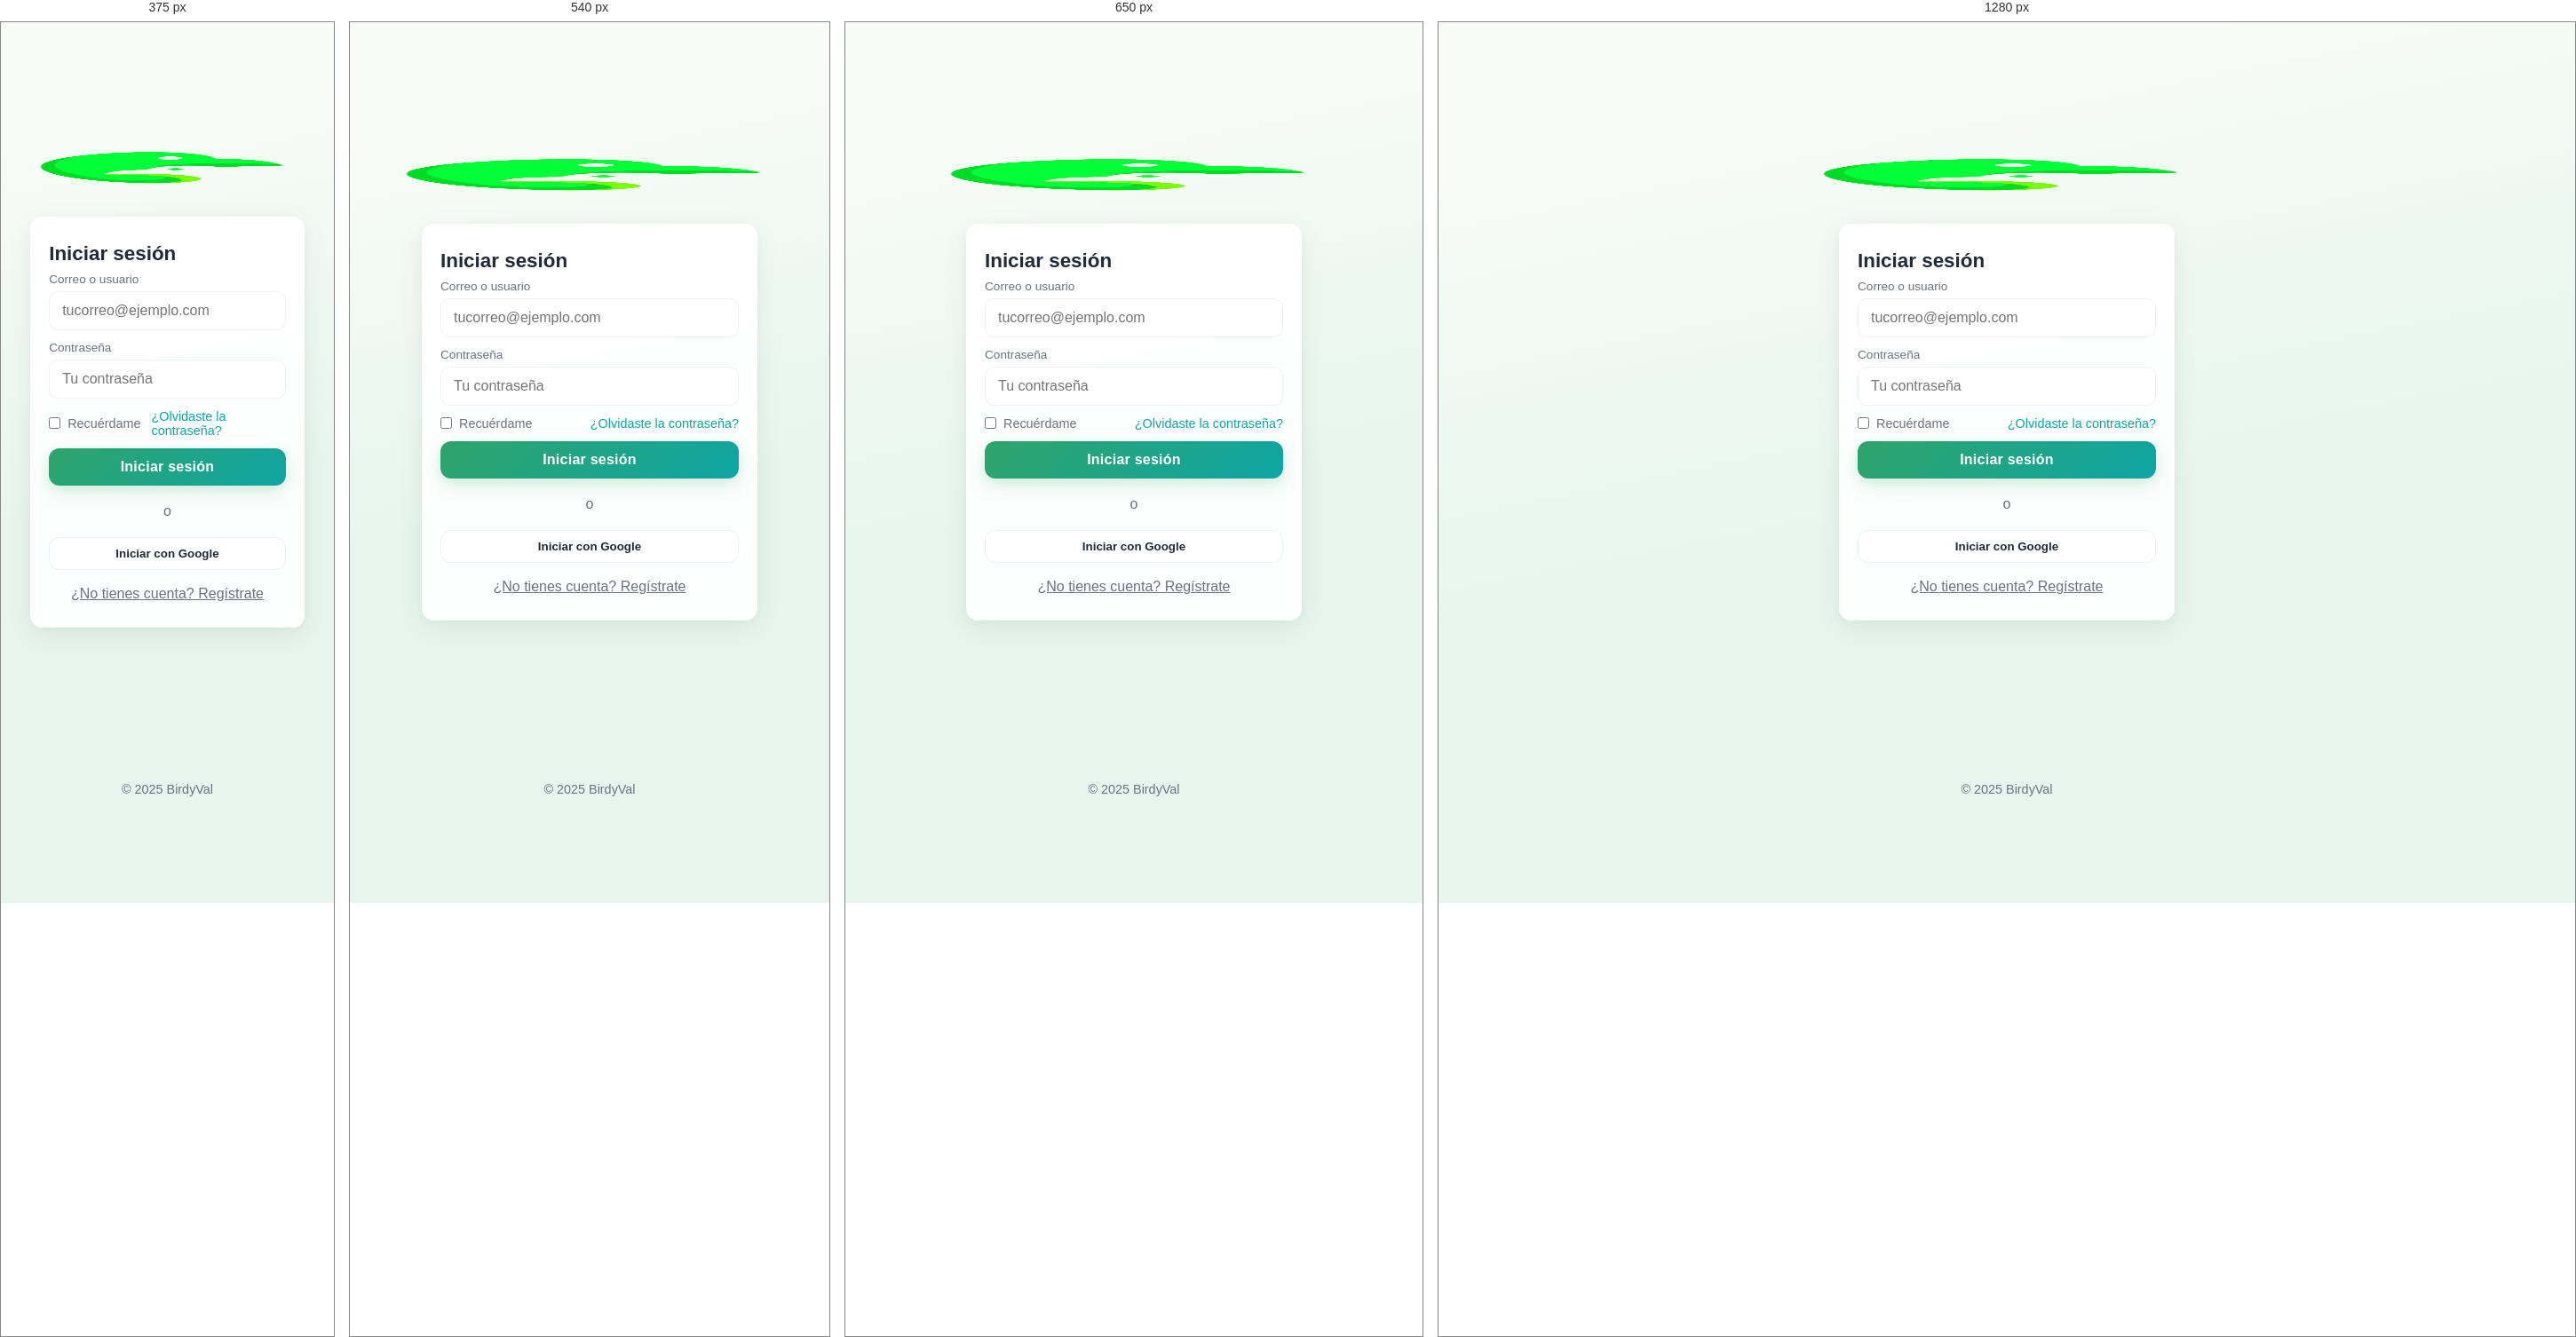
Rendered at 375 px, 540 px, 650 px and 1280 px, left to right.

<!-- file: login.html -->
<!DOCTYPE html>
<html lang="es">
<head>
  <meta charset="utf-8" />
  <meta name="viewport" content="width=device-width, initial-scale=1" />
  <title data-i18n="Iniciar sesión">Iniciar sesión — BirdyVal</title>
  <link rel="manifest" href="manifest.json">
  <meta name="theme-color" content="#4fa17f">
    <meta name="mobile-web-app-capable" content="yes" />
    <meta name="apple-mobile-web-app-capable" content="yes" />
    <meta name="apple-mobile-web-app-status-bar-style" content="default" />
    <meta name="apple-mobile-web-app-title" content="BirdyVal" />
    <link rel="apple-touch-icon" href="/img/apple-touch-icon.png" />

    <link rel="preconnect" href="https://fonts.googleapis.com">
    <link rel="preconnect" href="https://fonts.gstatic.com" crossorigin>
    <link rel="preconnect" href="https://www.gstatic.com" crossorigin>
    <link rel="preconnect" href="https://firestore.googleapis.com" crossorigin>

  <link rel="stylesheet" href="css/base.css" />
  <link rel="stylesheet" href="css/components.css" />
  <link rel="stylesheet" href="css/style.css" />
  <link href="https://fonts.googleapis.com/css2?family=Poppins:wght@400;600&display=swap" rel="stylesheet">
    <link rel="icon" href="img/logo_sintexto.png" type="image/png" />
  </head>
<body>
  <main class="login-page">
    <header class="header header--login">
      <img src="img/logo_sintexto.png" alt="Logo BirdyVal" class="logo" width="440" height="447">
      <h1 class="visually-hidden">BirdyVal</h1>
    </header>

    <section class="login-container">
      <div class="card login-card">
        <h2 class="login-title" data-i18n="Iniciar sesión">Iniciar sesión</h2>

        <form class="login-form" autocomplete="on" novalidate>
          <label class="input-group">
            <span class="input-label" data-i18n="Correo o usuario">Correo o usuario</span>
            <input type="text" name="user" id="login-user" placeholder="tucorreo@ejemplo.com" data-i18n-placeholder="tucorreo@ejemplo.com" />
            <span class="campo-error" id="error-login-user"></span>
          </label>

          <label class="input-group">
            <span class="input-label" data-i18n="Contraseña">Contraseña</span>
            <input type="password" name="password" id="login-password" placeholder="Tu contraseña" data-i18n-placeholder="Tu contraseña" />
            <span class="campo-error" id="error-login-password"></span>
          </label>

          <div class="login-actions">
            <label class="checkbox">
              <input type="checkbox" name="remember" /> <span data-i18n="Recuérdame">Recuérdame</span>
            </label>
            <a href="#" class="link small" data-i18n="¿Olvidaste la contraseña?">¿Olvidaste la contraseña?</a>
          </div>

          <button type="submit" class="boton principal" data-i18n="Iniciar sesión">Iniciar sesión</button>

          <div class="divider">o</div>

          <div class="alt-actions">
            <button type="button" id="googleBtn" class="boton secondary" data-i18n="Iniciar con Google">Iniciar con Google</button>
            <a class="signup" href="registro.html" data-i18n="¿No tienes cuenta? Regístrate">¿No tienes cuenta? Regístrate</a>
          </div>
        </form>
      </div>
    </section>
  </main>

  <footer class="footer footer--login">
    <p>© 2025 BirdyVal</p>
  </footer>
</footer>

  <script type="module" src="js/auth.js"></script>
  <script type="module" src="js/mis-etiquetas.js"></script>

</body>
</html>


/* @media block from css/components.css */
@media (min-width: 700px) {
  .bottom-nav-wrapper { bottom: 26px; }
  .nav-btn { width: 64px; height: 56px; }
}

/* @media block from css/style.css */
@media (min-width: 700px) {
  .login-page {
    padding: 40px;
  }
}

/* @media block from css/style.css */
@media (min-width: 720px) {
  .ficha-hero__img {
    height: 460px;
  }

  .ficha {
    padding-bottom: 120px;
  }
}

/* @media block from css/style.css */
@media (min-width: 700px) {
  .buscador-page .buscador-main {
    margin-bottom: 160px;
  }

  .species-card {
    padding: 12px 18px;
  }

  .species-media img {
    width: 60px;
    height: 60px;
  }
}

/* @media block from css/style.css */
@media (min-width: 720px) {
  .perfil-page .perfil {
    margin-bottom: 160px;
  }

  .perfil-avatar {
    width: 92px;
    height: 92px;
  }

  .perfil-username {
    font-size: 1.15rem;
  }

  .perfil-bio {
    font-size: 0.85rem;
  }
}

/* @media block from css/style.css */
@media (min-width: 768px) {
  .main-content-modern {
    padding: 22px 18px 32px;
  }

  .photo-uploader {
    height: 260px;
  }

  .location-modal {
    align-items: center;
    padding: 20px;
  }

  .location-modal__content {
    border-radius: 18px;
  }

  .location-modal__content--map {
    max-width: 760px;
    width: 100%;
    height: min(80vh, 680px);
  }
}

/* @media block from css/style.css */
@media (min-width: 600px) {
  .species-picker-content {
    max-width: 480px;
    margin: 40px auto;
    height: calc(100% - 80px);
    border-radius: 16px;
    overflow: hidden;
    box-shadow: 0 20px 60px rgba(0, 0, 0, 0.15);
  }
}

/* @media block from css/notificaciones.css */
@media (max-width: 480px) {
  .toast-container {
    top: 0.75rem;
    width: 94vw;
  }
}